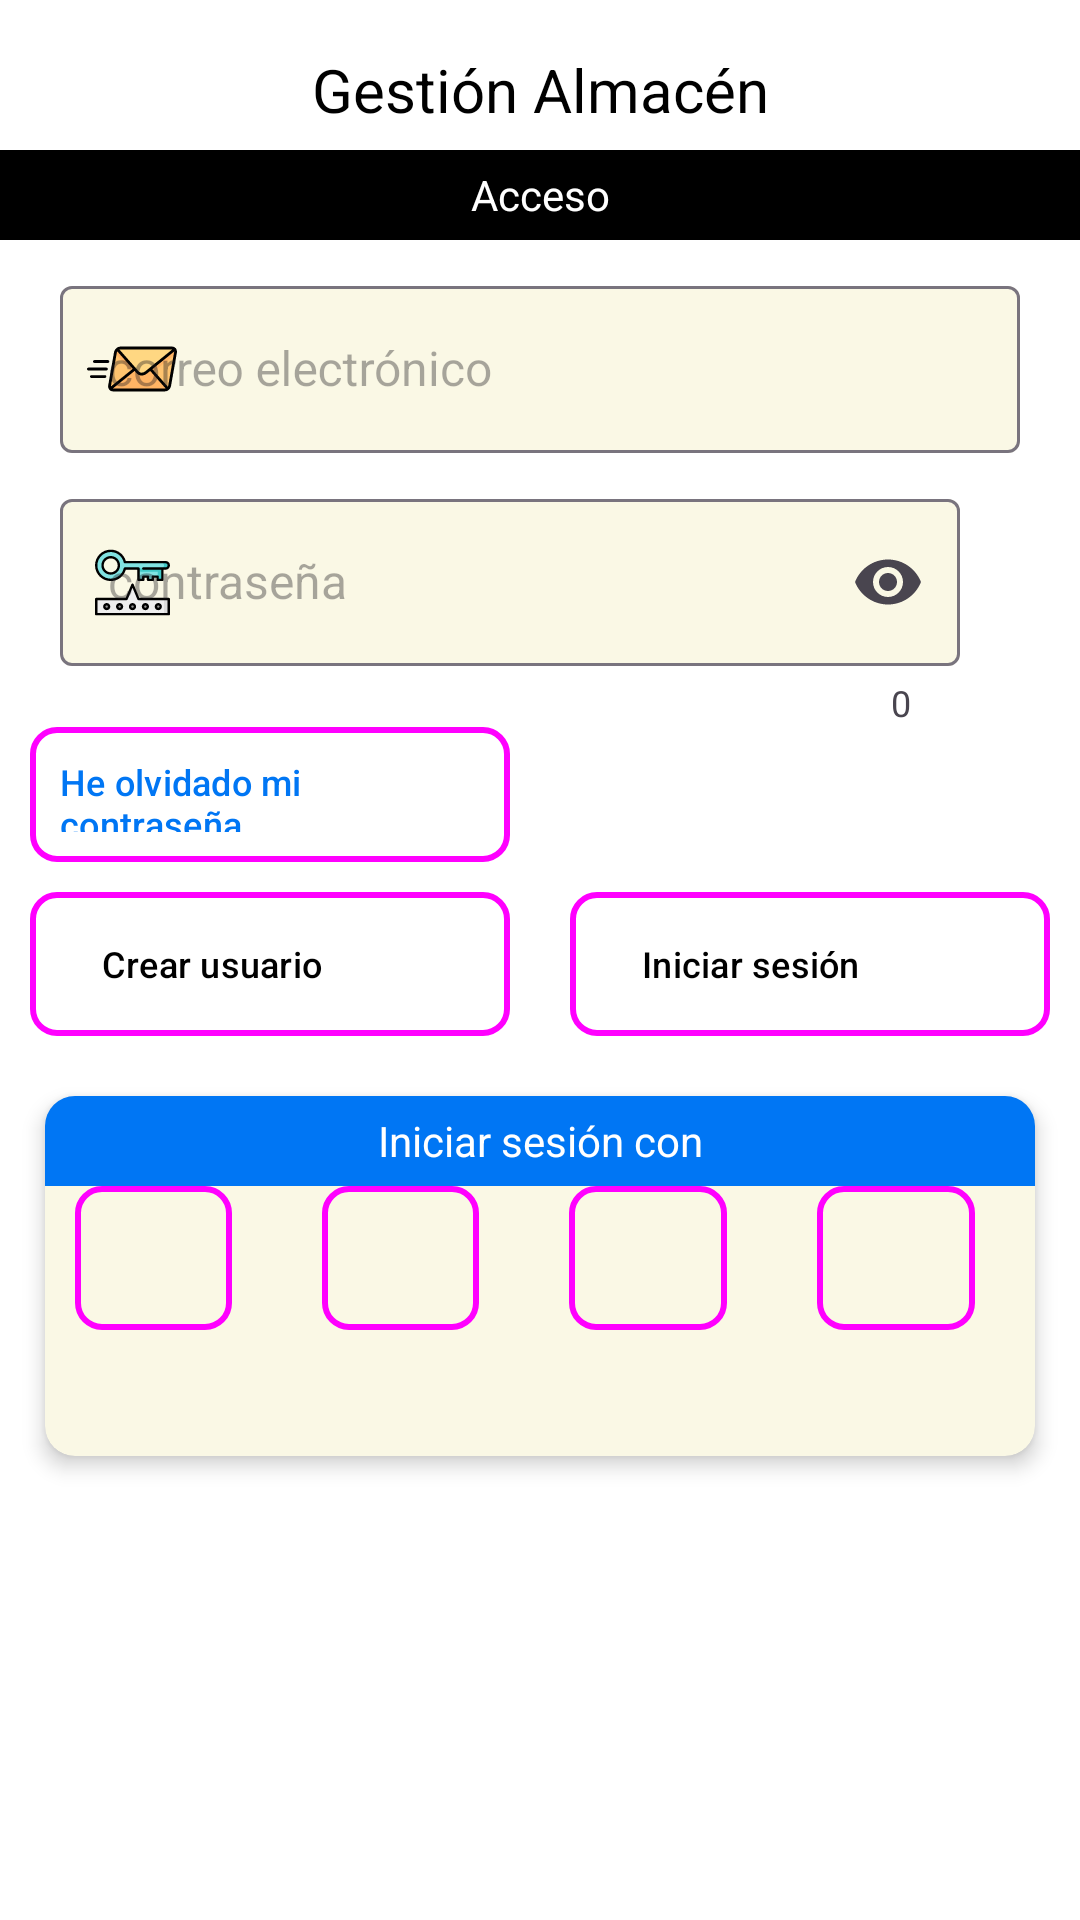

Produce the Android XML layout that renders to this screen, including the resource entries it uses.
<!-- AndroidManifest.xml: application theme Theme.Login_Kotlin -->
<!-- res/layout/activity_userlogin.xml -->
<?xml version="1.0" encoding="utf-8"?>
<LinearLayout xmlns:android="http://schemas.android.com/apk/res/android"
              xmlns:tools="http://schemas.android.com/tools"
              xmlns:app="http://schemas.android.com/apk/res-auto"

    android:id="@+id/main"
    android:layout_width="match_parent"
    android:layout_height="match_parent"
    android:orientation="vertical"
    tools:context=".activities.UserLoginActivity"
    android:background="@color/white">

    <LinearLayout
        android:layout_width="match_parent"
        android:layout_height="wrap_content"
        android:orientation="vertical">

        <TextView
            android:layout_width="match_parent"
            android:layout_height="50dp"
            android:layout_weight="1"
            android:background="@color/white"
            android:gravity="center"
            android:text="@string/app_name"
            android:textColor="@color/black"
            android:textSize="20sp"
            android:paddingTop="10dp"/>

        <TextView
            android:layout_width="match_parent"
            android:layout_height="30dp"
            android:layout_weight="1"
            android:background="@color/black"
            android:textColor="@color/white"
            android:gravity="center"
            android:text="@string/acceso_layout"
            android:textSize="14sp"
            tools:layout_editor_absoluteX="0dp"
            tools:layout_editor_absoluteY="86dp" />

    </LinearLayout>

    <com.google.android.material.textfield.TextInputLayout
        style="@style/TextInputLayout"
        android:id="@+id/userEmail"
        android:layout_width="match_parent"
        android:layout_height="wrap_content"
        android:hint="@string/userEmail"
        app:startIconDrawable="@drawable/icono_email">

        <com.google.android.material.textfield.TextInputEditText
            style="@style/TextInputEditText"
            android:layout_width="match_parent"
            android:layout_height="match_parent"
            android:inputType="textEmailAddress" />
    </com.google.android.material.textfield.TextInputLayout>

    <LinearLayout
        android:layout_width="match_parent"
        android:layout_height="wrap_content"
        android:orientation="horizontal"
        android:layout_marginTop="10dp">

        <com.google.android.material.textfield.TextInputLayout
            style="@style/TextInputLayout"
            android:id="@+id/userPassword"
            android:layout_width="0dp"
            android:layout_height="wrap_content"
            android:layout_weight="1"
            android:layout_marginTop="0dp"
            android:layout_marginLeft="20dp"
            android:hint="@string/userPassword"
            app:counterEnabled="true"
            app:endIconMode="password_toggle"
            app:startIconDrawable="@drawable/icono_password">

            <com.google.android.material.textfield.TextInputEditText
                style="@style/TextInputEditText"
                android:layout_width="match_parent"
                android:layout_height="wrap_content"
                android:inputType="textPassword"/>
        </com.google.android.material.textfield.TextInputLayout>

        <Button
            style="?attr/materialIconButtonStyle"
            android:id="@+id/InfPassword"
            android:layout_width="wrap_content"
            android:layout_height="wrap_content"
            app:icon="@drawable/icono_question"
            app:iconSize="30dp"/>
    </LinearLayout>

    <Button
        style="?attr/materialIconButtonStyle"
        android:id="@+id/RecordarPassword"
        android:layout_width="match_parent"
        android:layout_height="45dp"
        android:layout_marginLeft="10dp"
        android:layout_marginRight="190dp"
        android:textColor="@color/azul"
        android:textAlignment="textStart"
        android:text="@string/recordarPassword"
        android:textSize="12sp"
        app:icon="@drawable/icono_recordarpassword"
        app:iconTint="@color/azul"
        app:iconGravity="start"
        app:iconSize="30dp"
        android:background="@drawable/button_background"/>

    <LinearLayout
        android:layout_width="match_parent"
        android:layout_height="wrap_content"
        android:layout_marginTop="10dp"
        android:orientation="horizontal">

        <Button
            android:id="@+id/CrearCuenta"
            style="@style/Widget.Material3.Button.ElevatedButton"
            android:layout_width="0dp"
            android:layout_height="wrap_content"
            android:layout_marginLeft="10dp"
            android:layout_marginRight="10dp"
            android:layout_weight="1"
            android:background="@drawable/button_background"
            android:text="@string/crearCuenta"
            android:textAlignment="textStart"
            android:textColor="@color/black"
            android:textSize="12sp"
            app:icon="@drawable/icono_crearcuenta"
            app:iconGravity="start"
            app:iconSize="30dp"
            app:iconTint="@null" />

        <Button
            android:id="@+id/IniciarSesion"
            style="@style/Widget.Material3.Button.ElevatedButton"
            android:layout_width="0dp"
            android:layout_height="wrap_content"
            android:layout_marginLeft="10dp"
            android:layout_marginRight="10dp"
            android:layout_weight="1"
            android:background="@drawable/button_background"
            android:text="@string/iniciarSesion"
            android:textAlignment="textStart"
            android:textColor="@color/black"
            android:textSize="12sp"
            app:icon="@drawable/icono_login"
            app:iconGravity="start"
            app:iconSize="30dp"
            app:iconTint="@null" />
    </LinearLayout>



    <androidx.cardview.widget.CardView
        android:layout_width="match_parent"
        android:layout_height="120dp"
        android:layout_marginTop="20dp"
        android:layout_marginHorizontal="15dp"
        app:cardCornerRadius="10dp"
        app:cardElevation="4dp"
        app:cardBackgroundColor="@color/amarilloFlojo">

        <TextView
            android:layout_width="match_parent"
            android:layout_height="30dp"
            android:background="@color/azul"
            android:gravity="center"
            android:text="@string/iniciarSesionCon"
            android:textColor="@color/white"
            android:textSize="14sp"/>

        <LinearLayout
            android:layout_width="match_parent"
            android:layout_height="wrap_content"
            android:orientation="horizontal"
            android:layout_marginTop="30dp">

            <Button
                style="?attr/materialIconButtonStyle"
                android:id="@+id/LoginGoogle"
                android:layout_width="0dp"
                android:layout_height="wrap_content"
                android:layout_weight="1"
                android:layout_marginLeft="10dp"
                android:layout_marginRight="20dp"
                android:textColor="@color/black"
                android:textAlignment="textStart"
                app:icon="@drawable/icono_google"
                app:iconTint="@null"
                app:iconGravity="start"
                app:iconSize="40dp"
                android:background="@drawable/button_background"/>

            <Button
                style="?attr/materialIconButtonStyle"
                android:id="@+id/LoginOutlook"
                android:layout_width="0dp"
                android:layout_height="wrap_content"
                android:layout_weight="1"
                android:layout_marginLeft="10dp"
                android:layout_marginRight="20dp"
                android:textColor="@color/black"
                android:textAlignment="textStart"
                app:icon="@drawable/icono_outlook"
                app:iconTint="@null"
                app:iconGravity="start"
                app:iconSize="40dp"
                android:background="@drawable/button_background"/>

            <Button
                style="?attr/materialIconButtonStyle"
                android:id="@+id/LoginApple"
                android:layout_width="0dp"
                android:layout_height="wrap_content"
                android:layout_weight="1"
                android:layout_marginLeft="10dp"
                android:layout_marginRight="20dp"
                android:textColor="@color/black"
                android:textAlignment="textStart"
                app:icon="@drawable/icono_apple"
                app:iconTint="@null"
                app:iconGravity="start"
                app:iconSize="56dp"
                android:background="@drawable/button_background"/>

            <Button
                style="?attr/materialIconButtonStyle"
                android:id="@+id/LoginFacebook"
                android:layout_width="0dp"
                android:layout_height="wrap_content"
                android:layout_weight="1"
                android:layout_marginLeft="10dp"
                android:layout_marginRight="20dp"
                android:textColor="@color/black"
                android:textAlignment="textStart"
                app:icon="@drawable/icono_facebook"
                app:iconTint="@null"
                app:iconGravity="start"
                app:iconSize="40dp"
                android:background="@drawable/button_background"/>

        </LinearLayout>

    </androidx.cardview.widget.CardView>
</LinearLayout>
<!-- resources referenced by this layout -->
<resources>
  <color name="amarilloFlojo">#FAF8E5</color>
  <color name="azul">#0076F4</color>
  <color name="black">#FF000000</color>
  <color name="white">#FFFFFFFF</color>
  <!-- drawable button_background (drawable) -->
  <?xml version="1.0" encoding="utf-8"?>
  <shape xmlns:android="http://schemas.android.com/apk/res/android">
      
      <solid android:color="@android:color/transparent"/> 
  
      
      <stroke
          android:color="@color/black"
      android:width="2dp"/> 
  
      
      <corners android:radius="8dp"/> 
  
      
      <padding
          android:left="10dp"
          android:top="10dp"
          android:right="10dp"
          android:bottom="10dp"/>
  </shape>
  <!-- drawable icono_facebook (drawable) -->
  <vector xmlns:android="http://schemas.android.com/apk/res/android" android:height="30dp" android:viewportHeight="512" android:viewportWidth="512" android:width="30dp">
        
      <path android:fillColor="#1877f2" android:pathData="M76.8,0L435.2,0A76.8,76.8 0,0 1,512 76.8L512,435.2A76.8,76.8 0,0 1,435.2 512L76.8,512A76.8,76.8 0,0 1,0 435.2L0,76.8A76.8,76.8 0,0 1,76.8 0z"/>
        
      <path android:fillColor="#ffffff" android:pathData="M355.6,330l11.4,-74h-71v-48c0,-20.2 9.9,-40 41.7,-40H370v-63s-29.3,-5 -57.3,-5c-58.5,0 -96.7,35.4 -96.7,99.6V256h-65v74h65v182h80V330h59.6z"/>
      
  </vector>
  <!-- drawable icono_question (drawable) -->
  <vector xmlns:android="http://schemas.android.com/apk/res/android" android:height="50dp" android:viewportHeight="24" android:viewportWidth="24" android:width="50dp">
        
      <path android:fillAlpha="0.5" android:fillColor="#00000000" android:pathData="M2,12C2,7.286 2,4.929 3.464,3.464C4.929,2 7.286,2 12,2C16.714,2 19.071,2 20.535,3.464C22,4.929 22,7.286 22,12C22,16.714 22,19.071 20.535,20.535C19.071,22 16.714,22 12,22C7.286,22 4.929,22 3.464,20.535C2,19.071 2,16.714 2,12Z" android:strokeAlpha="0.5" android:strokeColor="#1C274C" android:strokeWidth="1.5"/>
        
      <path android:fillColor="#00000000" android:pathData="M10.125,8.875C10.125,7.839 10.965,7 12,7C13.035,7 13.875,7.839 13.875,8.875C13.875,9.562 13.505,10.163 12.953,10.49C12.478,10.771 12,11.198 12,11.75V13" android:strokeColor="#1C274C" android:strokeLineCap="round" android:strokeWidth="1.5"/>
        
      <path android:fillColor="#1C274C" android:pathData="M12,16m-1,0a1,1 0,1 1,2 0a1,1 0,1 1,-2 0"/>
      
  </vector>
  <string name="acceso_layout">Acceso</string>
  <string name="app_name">Gestión Almacén</string>
  <string name="crearCuenta">Crear usuario</string>
  <string name="iniciarSesion">Iniciar sesión</string>
  <string name="iniciarSesionCon">Iniciar sesión con</string>
  <string name="recordarPassword">He olvidado mi contraseña</string>
  <string name="userEmail">correo electrónico</string>
  <string name="userPassword">contraseña</string>
  <style name="TextInputEditText" parent="Theme.Material3.DayNight.NoActionBar">
          <item name="android:textSize">16sp</item>
      </style>
  <style name="TextInputLayout" parent="Theme.Material3.DayNight.NoActionBar">
          <item name="boxBackgroundColor">@color/amarilloFlojo</item>
          <item name="android:layout_marginTop">10dp</item>
          <item name="android:layout_marginLeft">20dp</item>
          <item name="android:layout_marginRight">20dp</item>
          <item name="android:gravity">center</item>
          <item name="startIconTint">@null</item>
      </style>
  <style name="Theme.Login_Kotlin" parent="Base.Theme.Login_Kotlin" />
  <style name="Base.Theme.Login_Kotlin" parent="Theme.Material3.DayNight.NoActionBar">
          
          
      </style>
</resources>
